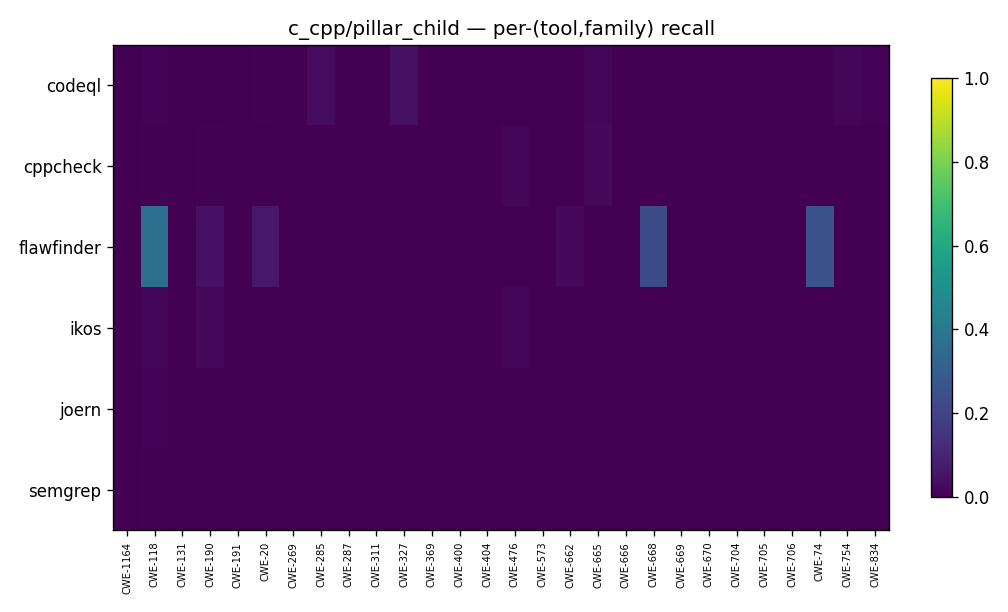

The file beside this chart, header and first rows:
tool, CWE-1164, CWE-118, CWE-131, CWE-190, CWE-191, CWE-20, CWE-269, CWE-285, CWE-287, CWE-311, CWE-327, CWE-369, CWE-400, CWE-404, CWE-476, CWE-573, CWE-662, CWE-665, CWE-666, CWE-668, CWE-669, CWE-670, CWE-704
codeql, 0.0, 0.008692, 0.0, 0.001422, 0.0, 0.007269, 0.0, 0.0318, 0.003135, 0.0, 0.04545, 0.0, 0.0, 0.000815, 0.0, 0.0, 0.002516, 0.01418, 0.0, 0.0007331, 0.0, 0.0, 0.002273
cppcheck, 0.0, 0.006235, 0.0, 0.004979, 0.0, 0.0, 0.0, 0.0, 0.0, 0.0, 0.0, 0.00365, 0.0, 0.000815, 0.01367, 0.0, 0.0, 0.02128, 0.0, 0.0, 0.0, 0.0, 0.0
flawfinder, 0.0, 0.3665, 0.0, 0.04694, 0.0, 0.0649, 0.0, 0.0, 0.0, 0.0, 0.0, 0.0, 0.0, 0.0, 0.0, 0.0, 0.02013, 0.0, 0.0, 0.2302, 0.0, 0.0, 0.0
ikos, 0.0, 0.01209, 0.0, 0.02205, 0.0, 0.0, 0.0, 0.0, 0.0, 0.0, 0.0, 0.00365, 0.0, 0.0, 0.01307, 0.0, 0.0, 0.0, 0.0, 0.0, 0.0, 0.0, 0.0
joern, 0.0, 0.01068, 0.0, 0.0, 0.0, 0.0, 0.0, 0.0, 0.0, 0.0, 0.0, 0.0, 0.0, 0.0, 0.0, 0.0, 0.0, 0.0, 0.0, 0.0, 0.0, 0.0, 0.0
semgrep, 0.0, 0.007274, 0.0, 0.0, 0.0, 0.0, 0.0, 0.0, 0.0, 0.0, 0.0, 0.0, 0.0, 0.0, 0.0, 0.0, 0.0, 0.0, 0.0, 0.0007331, 0.0, 0.0, 0.0
